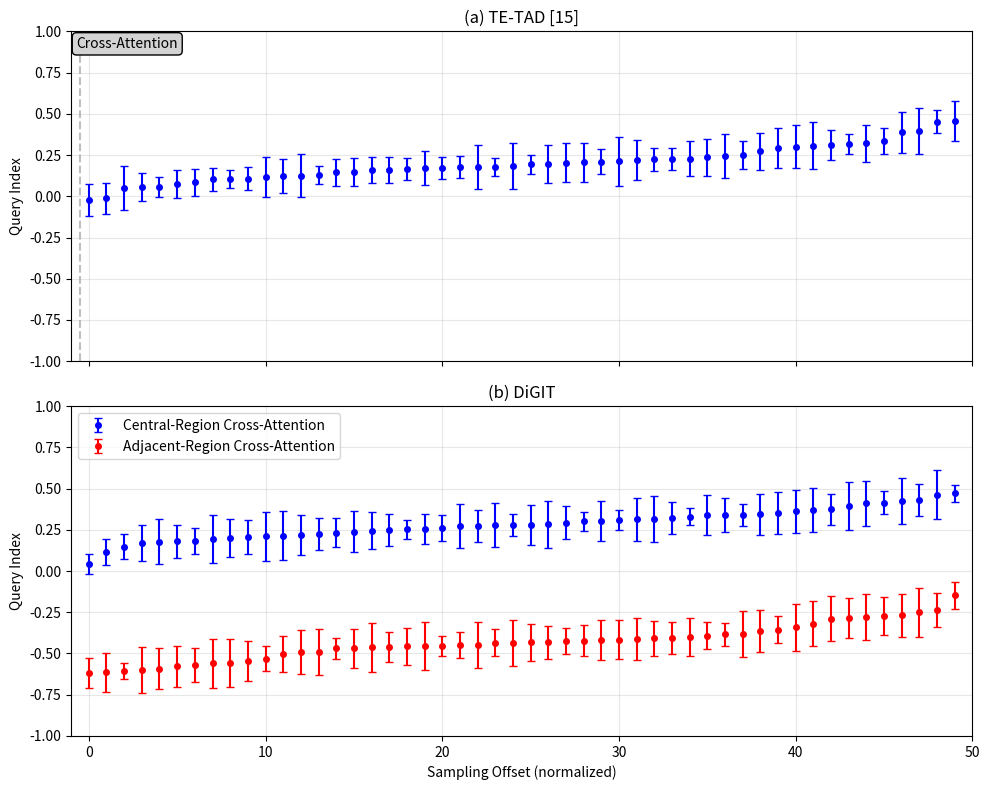

Here is the Python script that generated this plot: (Note: this script raises an exception after producing the figure.)
from pathlib import Path

import matplotlib.pyplot as plt
import numpy as np

# ----------------------------
# 1. 模拟数据：假设我们有 N=50 个 action queries
N = 50

# 模拟 TE-TAD 的采样偏移（只有一个分支）
te_tad_offsets = np.random.normal(0.2, 0.1, N)  # 平均偏移为 0.2，集中在中心附近
te_tad_std = np.random.uniform(0.05, 0.15, N)   # 标准差

# 模拟 DiGIT 的两个分支
central_offsets = np.random.normal(0.3, 0.1, N)    # 中心区域关注偏移
adjacent_offsets = np.random.normal(-0.4, 0.12, N) # 边缘区域关注偏移

central_std = np.random.uniform(0.05, 0.15, N)
adjacent_std = np.random.uniform(0.05, 0.15, N)

# 排序以使图更清晰
sort_idx = np.argsort(te_tad_offsets)
te_tad_offsets = te_tad_offsets[sort_idx]
te_tad_std = te_tad_std[sort_idx]

sort_idx_c = np.argsort(central_offsets)
central_offsets = central_offsets[sort_idx_c]
central_std = central_std[sort_idx_c]

sort_idx_a = np.argsort(adjacent_offsets)
adjacent_offsets = adjacent_offsets[sort_idx_a]
adjacent_std = adjacent_std[sort_idx_a]

# ----------------------------
# 2. 绘图
fig, (ax1, ax2) = plt.subplots(2, 1, figsize=(10, 8), sharex=True)

# (a) TE-TAD
ax1.errorbar(range(N), te_tad_offsets, yerr=te_tad_std, fmt='o', ecolor='blue', capsize=3, markersize=4, color='blue')
ax1.set_xlim(-1, N)
ax1.set_ylim(-1.0, 1.0)
ax1.set_ylabel('Query Index')
ax1.set_title('(a) TE-TAD [15]')
ax1.grid(True, alpha=0.3)
ax1.axvline(x=-0.5, color='gray', linestyle='--', alpha=0.5)  # 可选：辅助线
ax1.text(-0.7, 0.9, 'Cross-Attention', fontsize=10, bbox=dict(boxstyle="round,pad=0.3", facecolor="lightgray"))

# (b) DiGIT
ax2.errorbar(range(N), central_offsets, yerr=central_std, fmt='o', ecolor='blue', capsize=3, markersize=4, color='blue', label='Central-Region Cross-Attention')
ax2.errorbar(range(N), adjacent_offsets, yerr=adjacent_std, fmt='o', ecolor='red', capsize=3, markersize=4, color='red', label='Adjacent-Region Cross-Attention')
ax2.set_xlim(-1, N)
ax2.set_ylim(-1.0, 1.0)
ax2.set_xlabel('Sampling Offset (normalized)')
ax2.set_ylabel('Query Index')
ax2.set_title('(b) DiGIT')
ax2.grid(True, alpha=0.3)
ax2.legend(loc='upper left')

plt.tight_layout()
output_path = (Path(__file__).resolve().parent.parent.parent / "output" / "figures" / "sampling_offsets.png")
print(f"Saving figure to: {output_path}")
output_path.parent.mkdir(parents=True, exist_ok=True)
plt.savefig(output_path, dpi=300, bbox_inches='tight')
plt.show()
